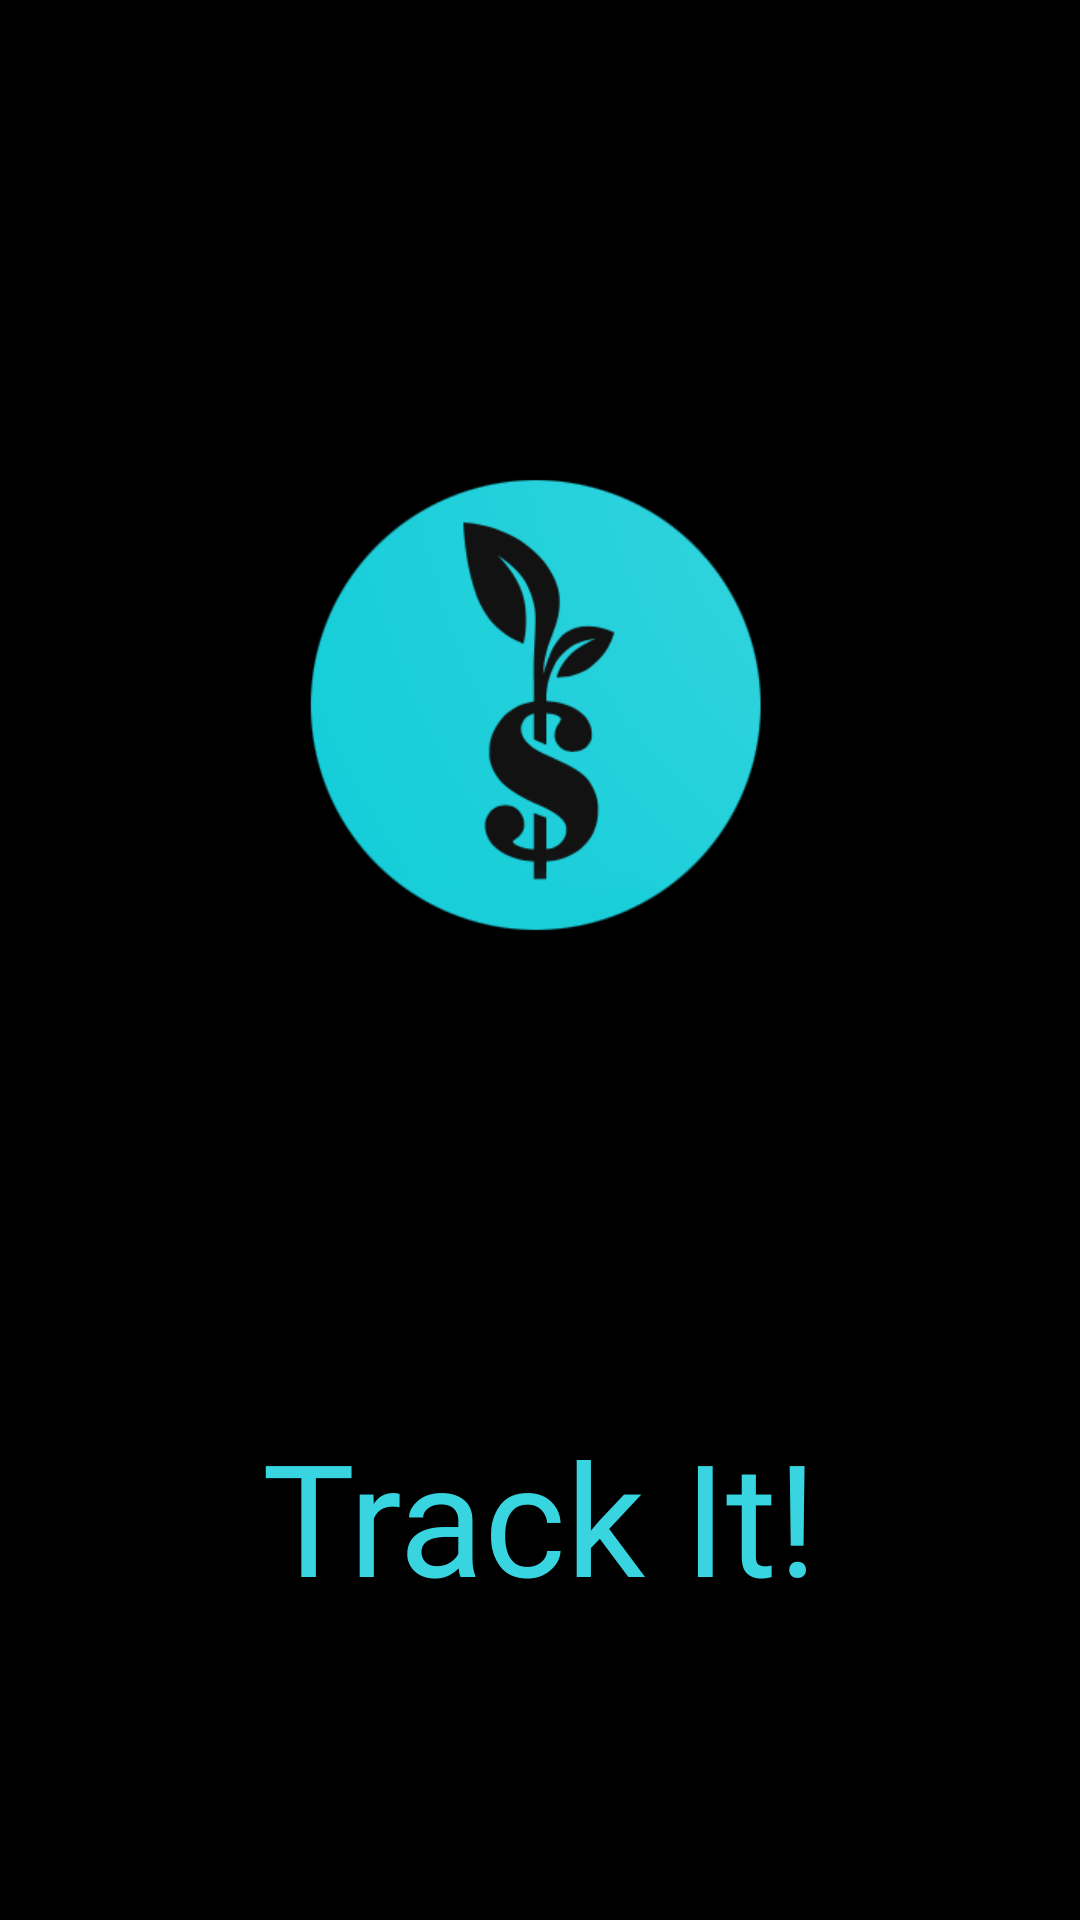

Here is an Android app screen rendered from its layout file. Give the layout XML and the strings, colors and styles it references.
<!-- AndroidManifest.xml: application theme Theme.TrackIt -->
<!-- res/layout/activity_splash_screen.xml -->
<?xml version="1.0" encoding="utf-8"?>
<androidx.constraintlayout.widget.ConstraintLayout xmlns:android="http://schemas.android.com/apk/res/android"
    xmlns:app="http://schemas.android.com/apk/res-auto"
    xmlns:tools="http://schemas.android.com/tools"
    android:layout_width="match_parent"
    android:layout_height="match_parent"
    tools:context=".initActivities.Splash_Screen"
    android:background="@color/black">

    <ImageView
        android:id="@+id/image_logo"
        android:layout_width="170dp"
        android:layout_height="166dp"
        android:layout_marginTop="150dp"
        android:contentDescription="@string/todo"
        android:src="@drawable/logo_app"
        app:layout_constraintEnd_toEndOf="parent"
        app:layout_constraintHorizontal_bias="0.497"
        app:layout_constraintStart_toStartOf="parent"
        app:layout_constraintTop_toTopOf="parent" />

    <TextView
        android:id="@+id/Text_Splash"
        android:layout_width="wrap_content"
        android:layout_height="wrap_content"
        android:fontFamily="@font/g_bold"
        android:text="@string/track_it"
        android:textColor="#38D5E0"
        android:textSize="52sp"
        android:layout_marginBottom="100dp"
        app:layout_constraintBottom_toBottomOf="parent"
        app:layout_constraintEnd_toEndOf="parent"
        app:layout_constraintStart_toStartOf="parent"/>

</androidx.constraintlayout.widget.ConstraintLayout>
<!-- resources referenced by this layout -->
<resources>
  <color name="black">#000</color>
  <!-- drawable logo_app: png bitmap (drawable, 55600 bytes) -->
  <string name="todo">TODO</string>
  <string name="track_it">Track It!</string>
  <style name="Theme.TrackIt" parent="Theme.MaterialComponents.DayNight.DarkActionBar">
          
          <item name="colorPrimary">@color/purple_500</item>
          <item name="colorPrimaryVariant">@color/purple_700</item>
          <item name="colorOnPrimary">@color/white</item>
          
          <item name="colorSecondary">@color/teal_200</item>
          <item name="colorSecondaryVariant">@color/teal_700</item>
          <item name="colorOnSecondary">@color/black</item>
          
          <item name="android:statusBarColor" tools:targetApi="l">?attr/colorPrimaryVariant</item>
          
      </style>
  <color name="purple_500">#FF6200EE</color>
  <color name="purple_700">#FF3700B3</color>
  <color name="white">#FFFFFFFF</color>
  <color name="teal_200">#FF03DAC5</color>
  <color name="teal_700">#FF018786</color>
</resources>
